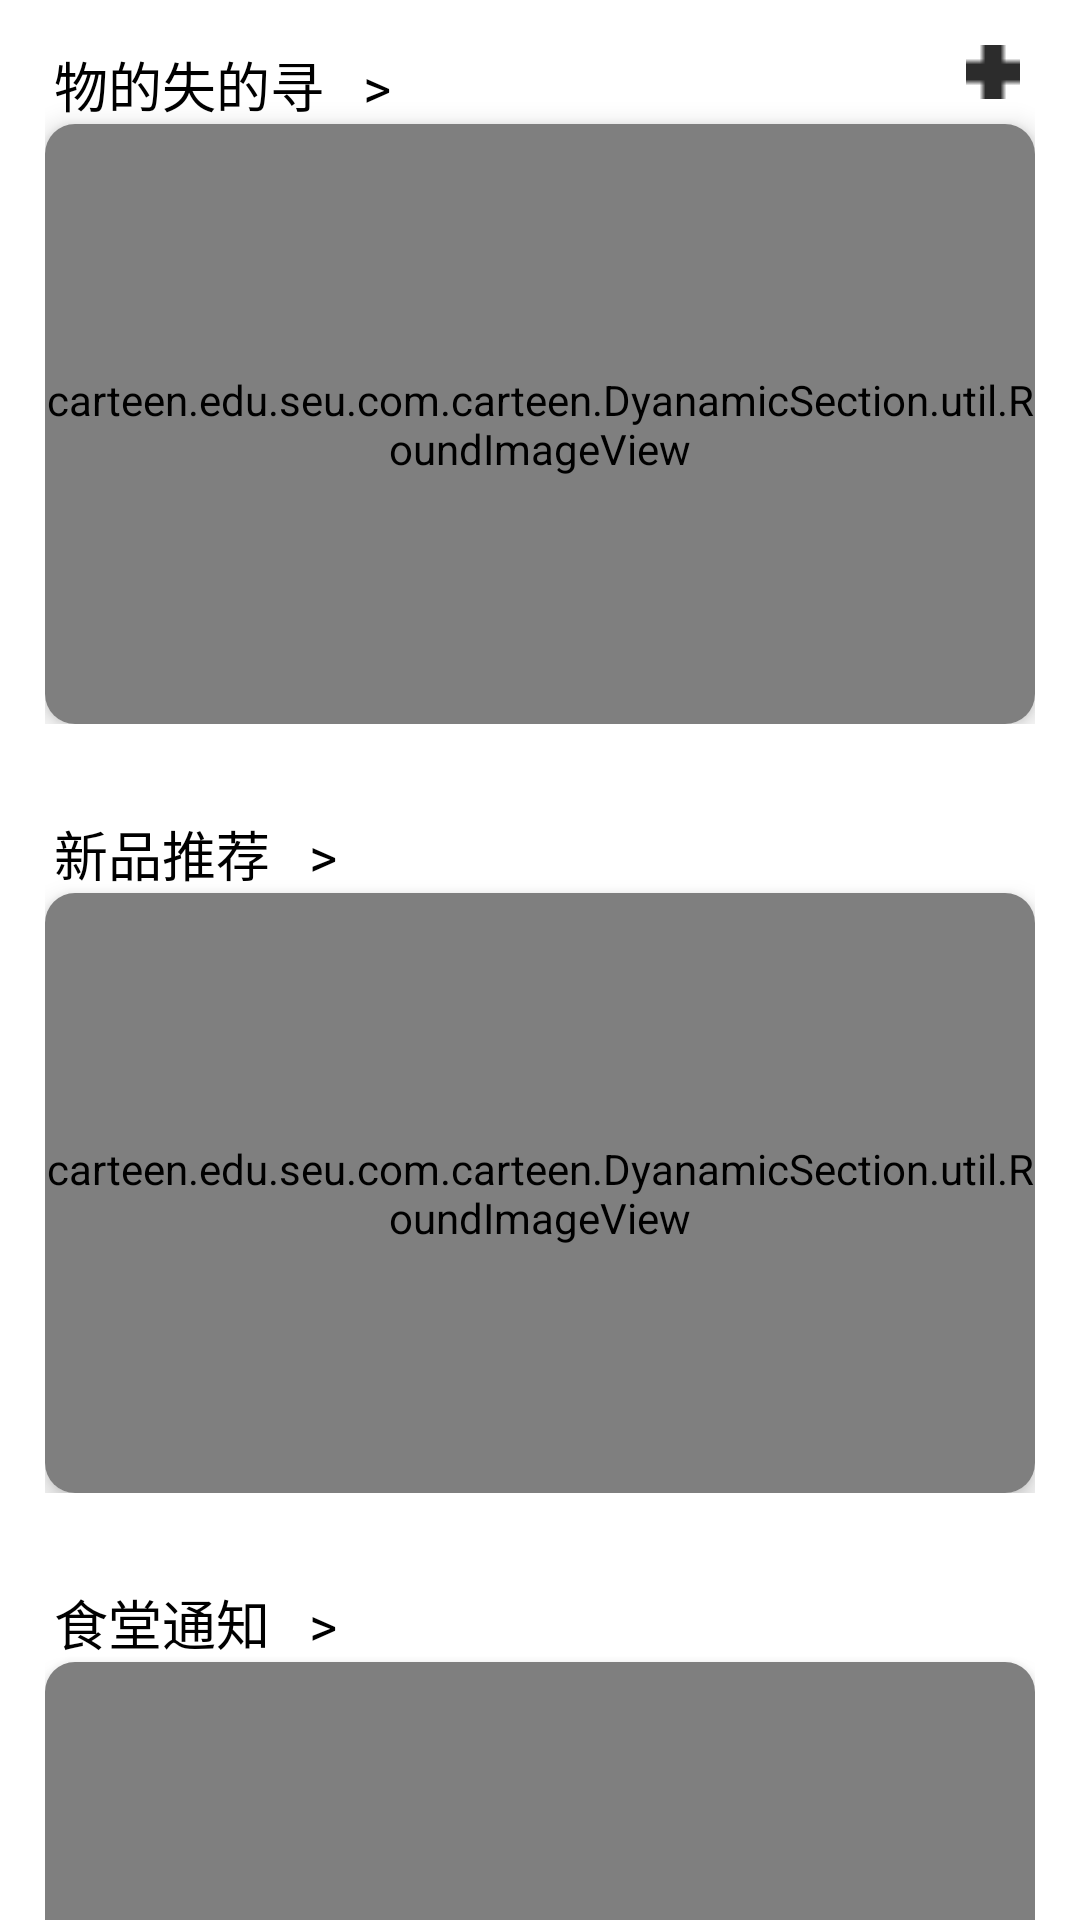

The Android layout XML behind this screen, and the referenced resources:
<!-- AndroidManifest.xml: application theme AppTheme -->
<!-- res/layout/fragment_dynamic.xml -->
<?xml version="1.0" encoding="utf-8"?>
<LinearLayout xmlns:android="http://schemas.android.com/apk/res/android"
    android:layout_width="match_parent"
    android:layout_height="match_parent"
    xmlns:app="http://schemas.android.com/apk/res-auto">
    <ScrollView
        android:scrollbars="none"
        android:layout_width="match_parent"
        android:layout_height="match_parent">
        <LinearLayout
            android:layout_width="match_parent"
            android:layout_height="match_parent"
            android:orientation="vertical">
            <LinearLayout
                android:layout_width="match_parent"
                android:layout_height="wrap_content"
                android:orientation="vertical"
              android:layout_margin="@dimen/fragment_dynamic_margin"
            >
                <RelativeLayout
                    android:layout_width="match_parent"
                    android:layout_height="wrap_content"
                    android:orientation="horizontal">
                    <TextView
                        android:textColor="@color/black"
                        android:layout_width="wrap_content"
                        android:text="物的失的寻   >"
                        android:textSize="18sp"
                        android:layout_marginLeft="3dp"
                        android:layout_height="match_parent" />
                    <ImageButton
                        android:id="@+id/upload"
                        android:layout_width="18sp"
                        android:layout_marginRight="5dp"
                        android:layout_alignParentRight="true"
                        android:src="@drawable/add"
                        android:background="@color/transparent"
                        android:layout_height="18sp" />
                </RelativeLayout>
                <android.support.v7.widget.CardView
                    android:layout_width="match_parent"
                    app:cardCornerRadius="10dp"
                    app:cardElevation="5dp"
                    android:layout_height="200dp">
                    <carteen.edu.seu.com.carteen.DyanamicSection.util.RoundImageView
                        android:id="@+id/card_find"
                        android:layout_width="match_parent"
                        android:layout_height="match_parent"
                        android:scaleType="fitXY"
                        android:src="@drawable/find_lost"/>
                </android.support.v7.widget.CardView>
            </LinearLayout>


            <LinearLayout
                android:layout_width="match_parent"
                android:layout_height="wrap_content"
                android:orientation="vertical"
                android:layout_margin="@dimen/fragment_dynamic_margin"
                >
                <RelativeLayout
                    android:layout_width="match_parent"
                    android:layout_height="wrap_content"
                    android:orientation="horizontal">
                    <TextView
                        android:textColor="@color/black"
                        android:layout_width="wrap_content"
                        android:text="新品推荐   >"
                        android:textSize="18sp"
                        android:layout_marginLeft="3dp"
                        android:layout_height="match_parent" />

                </RelativeLayout>
                <android.support.v7.widget.CardView
                    android:layout_width="match_parent"
                    app:cardCornerRadius="10dp"
                    app:cardElevation="5dp"
                    android:layout_height="200dp">
                    <carteen.edu.seu.com.carteen.DyanamicSection.util.RoundImageView
                        android:id="@+id/fire"
                        android:layout_width="match_parent"
                        android:layout_height="match_parent"
                        android:scaleType="fitXY"
                        android:src="@drawable/fire"/>
                </android.support.v7.widget.CardView>
            </LinearLayout>


            <LinearLayout
                android:layout_width="match_parent"
                android:layout_height="wrap_content"
                android:orientation="vertical"
                android:layout_margin="@dimen/fragment_dynamic_margin"
                >
                <RelativeLayout
                    android:layout_width="match_parent"
                    android:layout_height="wrap_content"
                    android:orientation="horizontal">
                    <TextView
                        android:textColor="@color/black"
                        android:layout_width="wrap_content"
                        android:text="食堂通知   >"
                        android:textSize="18sp"
                        android:layout_marginLeft="3dp"
                        android:layout_height="match_parent" />

                </RelativeLayout>
                <android.support.v7.widget.CardView
                    android:layout_width="match_parent"
                    app:cardCornerRadius="10dp"
                    app:cardElevation="5dp"
                    android:layout_height="200dp">
                    <carteen.edu.seu.com.carteen.DyanamicSection.util.RoundImageView
                        android:id="@+id/canteen_notice"
                        android:layout_width="match_parent"
                        android:layout_height="match_parent"
                        android:scaleType="fitXY"
                        android:src="@drawable/notice"/>
                </android.support.v7.widget.CardView>
            </LinearLayout>

        </LinearLayout>

    </ScrollView>
</LinearLayout>
<!-- resources referenced by this layout -->
<resources>
  <color name="black">#000000</color>
  <color name="transparent">#00000000</color>
  <dimen name="fragment_dynamic_margin">15dp</dimen>
  <!-- drawable add: png bitmap (drawable, 352 bytes) -->
  <!-- drawable find_lost: png bitmap (drawable, 21214 bytes) -->
  <!-- drawable fire: png bitmap (drawable, 32205 bytes) -->
  <!-- drawable notice: png bitmap (drawable, 67694 bytes) -->
  <style name="AppTheme" parent="Theme.AppCompat.Light.NoActionBar">
          
          
          <item name="colorPrimary">@color/gray_8f</item>
          
          <item name="colorPrimaryDark">@color/gray_cc</item>
          
          <item name="@android:textColorPrimary">@color/black</item>
          
          <item name="android:windowBackground">@color/white</item>
          
          <item name="actionMenuTextColor">@color/pink</item>
          <item name="colorAccent">@color/brown</item>
      </style>
  <color name="gray_8f">#8f8f8f</color>
  <color name="gray_cc">#cccccc</color>
  <color name="white">#FFFFFF</color>
  <color name="pink">#FFC0CB</color>
  <color name="brown">#A52A2A</color>
</resources>
